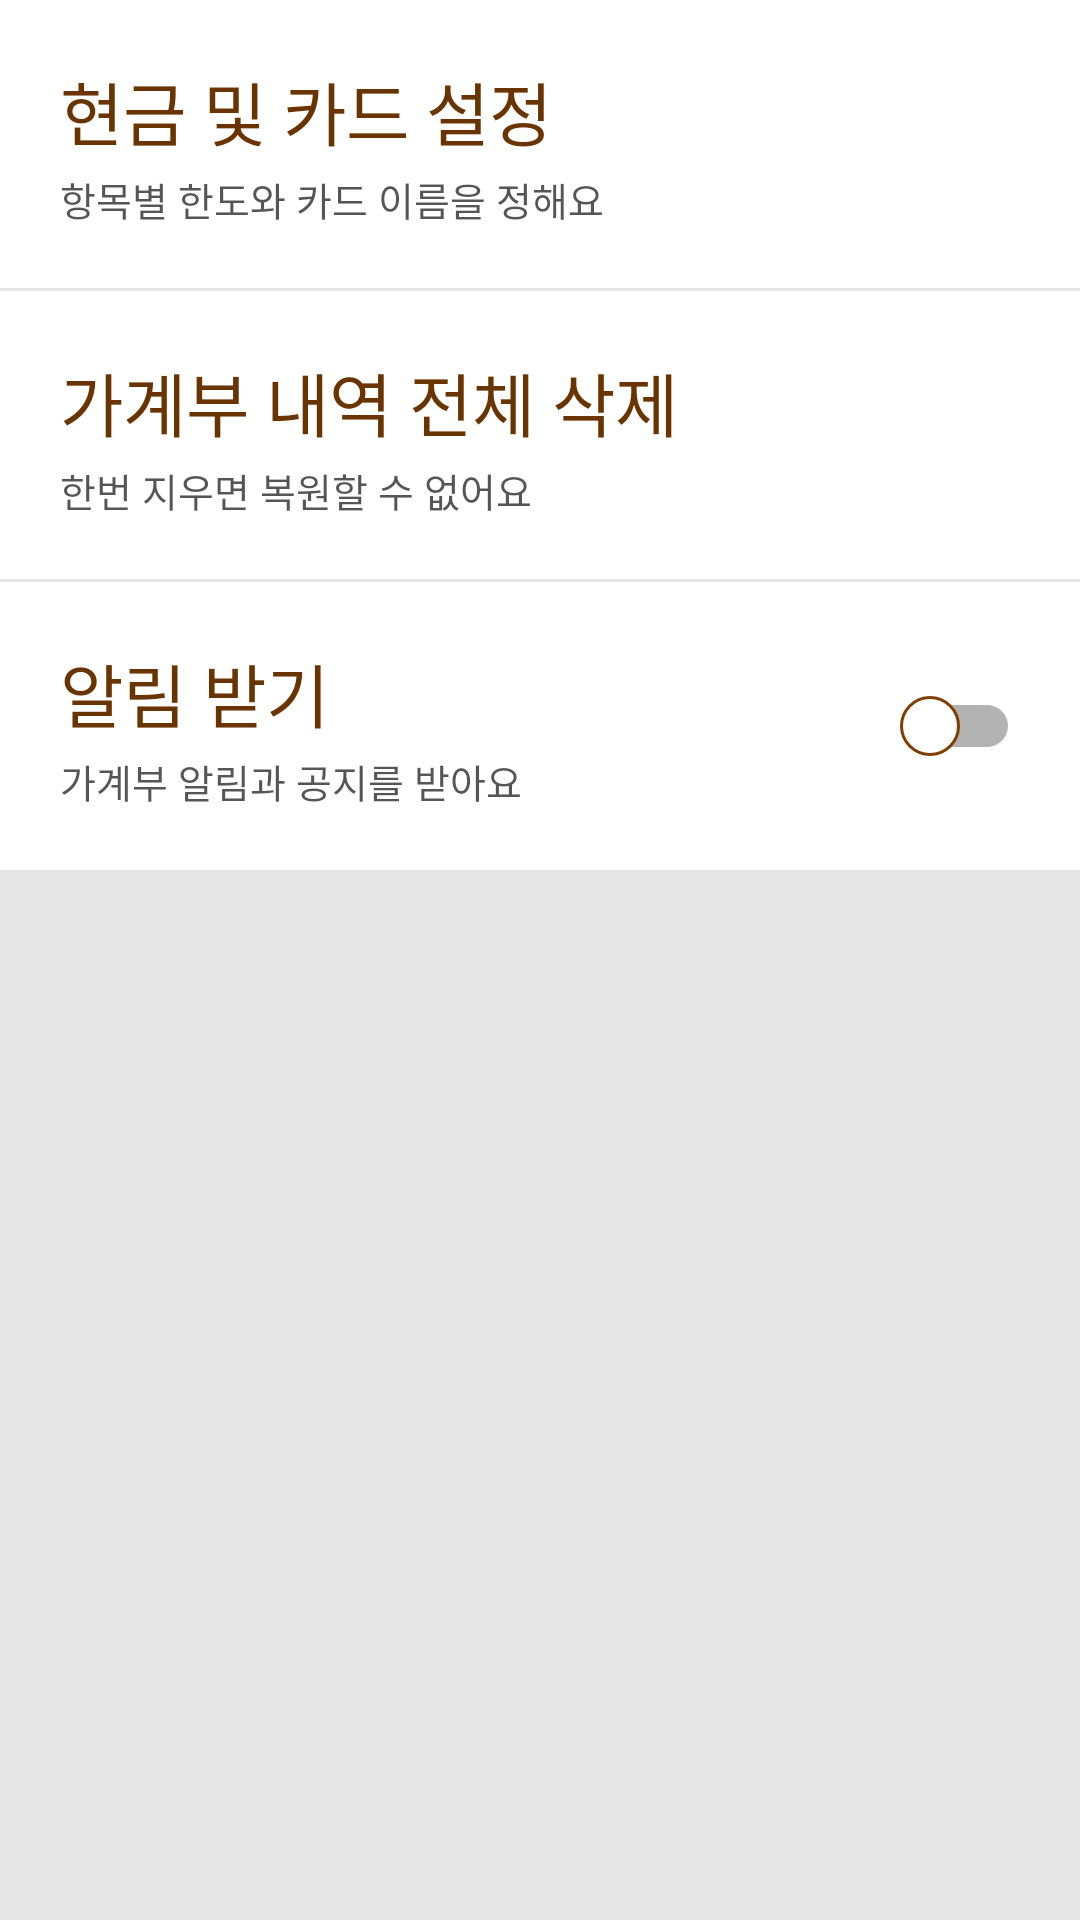

This screen was rendered from an Android layout file. Write that file and the resources it references.
<!-- AndroidManifest.xml: application theme Theme.AppCompat.DayNight.NoActionBar -->
<!-- res/layout/fragment_setting_list.xml -->
<?xml version="1.0" encoding="utf-8"?>
<FrameLayout
    xmlns:android="http://schemas.android.com/apk/res/android"
    xmlns:tools="http://schemas.android.com/tools"
    android:layout_width="match_parent"
    android:layout_height="match_parent"
    xmlns:app="http://schemas.android.com/apk/res-auto"
    tools:context=".SettingListFragment">

    <ScrollView
        android:layout_width="match_parent"
        android:layout_height="match_parent"
        android:background="@color/tabWhite">

        <androidx.constraintlayout.widget.ConstraintLayout
            android:layout_width="match_parent"
            android:layout_height="wrap_content"
            android:background="@color/white" >

            <include
                android:id="@+id/set1"
                layout="@layout/setting_list1"
                android:layout_width="match_parent"
                android:layout_height="wrap_content"
                app:layout_constraintTop_toTopOf="parent"
                android:layout_marginTop="20dp"
                android:layout_marginLeft="20dp"
                android:layout_marginRight="20dp" />

            <View
                android:id="@+id/divider0"
                android:layout_width="match_parent"
                android:layout_height="1dp"
                app:layout_constraintTop_toBottomOf="@id/set1"
                android:layout_marginTop="20dp"
                android:background="@color/tabWhite" />

            <include
                android:id="@+id/set2"
                layout="@layout/setting_list2"
                android:layout_width="match_parent"
                android:layout_height="wrap_content"
                app:layout_constraintTop_toBottomOf="@id/divider0"
                android:layout_marginTop="20dp"
                android:layout_marginLeft="20dp"
                android:layout_marginRight="20dp" />


            <View
                android:id="@+id/divider1"
                android:layout_width="match_parent"
                android:layout_height="1dp"
                app:layout_constraintTop_toBottomOf="@id/set2"
                android:layout_marginTop="20dp"
                android:background="@color/tabWhite" />

            <TextView
                android:id="@+id/set3"
                android:layout_width="wrap_content"
                android:layout_height="wrap_content"
                app:layout_constraintTop_toBottomOf="@id/divider1"
                app:layout_constraintLeft_toLeftOf="parent"
                android:layout_marginTop="20dp"
                android:layout_marginLeft="20dp"
                android:maxLines="1"
                android:autoSizeTextType="uniform"
                android:fontFamily="@font/app_main_font"
                android:textAlignment="textStart"
                android:textSize="23sp"
                android:textColor="@color/appMainDarkBrown"
                android:text="알림 받기" />
            <TextView
                android:id="@+id/set3help"
                android:layout_width="wrap_content"
                android:layout_height="wrap_content"
                app:layout_constraintTop_toBottomOf="@id/set3"
                app:layout_constraintLeft_toLeftOf="@id/set3"
                app:layout_constraintBottom_toBottomOf="parent"
                android:layout_marginTop="3dp"
                android:layout_marginBottom="20dp"
                android:maxLines="1"
                android:autoSizeTextType="uniform"
                android:fontFamily="@font/app_main_font"
                android:textAlignment="textStart"
                android:textSize="13sp"
                android:textColor="@color/tGray"
                android:text="가계부 알림과 공지를 받아요" />

            <androidx.appcompat.widget.SwitchCompat
                android:id="@+id/set3sw"
                android:layout_width="wrap_content"
                android:layout_height="20dp"
                app:layout_constraintTop_toTopOf="@id/set3"
                app:layout_constraintRight_toRightOf="parent"
                app:layout_constraintBottom_toBottomOf="@id/set3help"
                android:layout_marginRight="20dp"
                android:thumb="@drawable/switch_thumb"
                android:track="@drawable/switch_track_selector"/>

        </androidx.constraintlayout.widget.ConstraintLayout>

    </ScrollView>

</FrameLayout>
<!-- res/layout/setting_list1.xml (included above) -->
<?xml version="1.0" encoding="utf-8"?>
<androidx.constraintlayout.widget.ConstraintLayout
    xmlns:android="http://schemas.android.com/apk/res/android"
    xmlns:app="http://schemas.android.com/apk/res-auto"
    android:layout_width="match_parent"
    android:layout_height="wrap_content">

    <TextView
        android:id="@+id/set"
        android:layout_width="wrap_content"
        android:layout_height="wrap_content"
        app:layout_constraintTop_toTopOf="parent"
        app:layout_constraintLeft_toLeftOf="parent"
        android:maxLines="1"
        android:autoSizeTextType="uniform"
        android:fontFamily="@font/app_main_font"
        android:textAlignment="textStart"
        android:textSize="23sp"
        android:textColor="@color/appMainDarkBrown"
        android:text="현금 및 카드 설정" />
    <TextView
        android:id="@+id/help"
        android:layout_width="wrap_content"
        android:layout_height="wrap_content"
        app:layout_constraintTop_toBottomOf="@id/set"
        app:layout_constraintLeft_toLeftOf="@id/set"
        android:layout_marginTop="3dp"
        android:maxLines="1"
        android:autoSizeTextType="uniform"
        android:fontFamily="@font/app_main_font"
        android:textAlignment="textStart"
        android:textSize="13sp"
        android:textColor="@color/tGray"
        android:text="항목별 한도와 카드 이름을 정해요" />
    <ImageView
        android:id="@+id/setimg"
        android:layout_width="wrap_content"
        android:layout_height="wrap_content"
        app:layout_constraintTop_toTopOf="@id/set"
        app:layout_constraintBottom_toBottomOf="@id/help"
        app:layout_constraintRight_toRightOf="parent"
        android:src="@drawable/ic_baseline_navigate_next_24"/>

</androidx.constraintlayout.widget.ConstraintLayout>
<!-- res/layout/setting_list2.xml (included above) -->
<?xml version="1.0" encoding="utf-8"?>
<androidx.constraintlayout.widget.ConstraintLayout
    xmlns:android="http://schemas.android.com/apk/res/android"
    xmlns:app="http://schemas.android.com/apk/res-auto"
    android:layout_width="match_parent"
    android:layout_height="wrap_content">

    <TextView
        android:id="@+id/set"
        android:layout_width="wrap_content"
        android:layout_height="wrap_content"
        app:layout_constraintTop_toTopOf="parent"
        app:layout_constraintLeft_toLeftOf="parent"
        android:maxLines="1"
        android:autoSizeTextType="uniform"
        android:fontFamily="@font/app_main_font"
        android:textAlignment="textStart"
        android:textSize="23sp"
        android:textColor="@color/appMainDarkBrown"
        android:text="가계부 내역 전체 삭제" />
    <TextView
        android:id="@+id/help"
        android:layout_width="wrap_content"
        android:layout_height="wrap_content"
        app:layout_constraintTop_toBottomOf="@id/set"
        app:layout_constraintLeft_toLeftOf="@id/set"
        android:layout_marginTop="3dp"
        android:maxLines="1"
        android:autoSizeTextType="uniform"
        android:fontFamily="@font/app_main_font"
        android:textAlignment="textStart"
        android:textSize="13sp"
        android:textColor="@color/tGray"
        android:text="한번 지우면 복원할 수 없어요" />
    <ImageView
        android:id="@+id/setimg"
        android:layout_width="wrap_content"
        android:layout_height="wrap_content"
        app:layout_constraintTop_toTopOf="@id/set"
        app:layout_constraintBottom_toBottomOf="@id/help"
        app:layout_constraintRight_toRightOf="parent"
        android:src="@drawable/ic_baseline_navigate_next_24"/>

</androidx.constraintlayout.widget.ConstraintLayout>
<!-- resources referenced by this layout -->
<resources>
  <color name="appMainDarkBrown">#693400</color>
  <color name="tGray">#AA000000</color>
  <color name="tabWhite">#FFE5E5E5</color>
  <color name="white">#FFFFFFFF</color>
  <!-- drawable switch_thumb (drawable) -->
  <?xml version="1.0" encoding="utf-8"?>
  <shape
      xmlns:android="http://schemas.android.com/apk/res/android"
      android:shape="oval">
  
      <size
          android:width="20dp"
          android:height="20dp" />
  
      <solid
          android:color="@color/white" />
  
      <stroke
          android:width="1dp"
          android:color="@color/appMainBrown" />
  
  </shape>
  <color name="appMainBrown">#7F3F00</color>
</resources>
